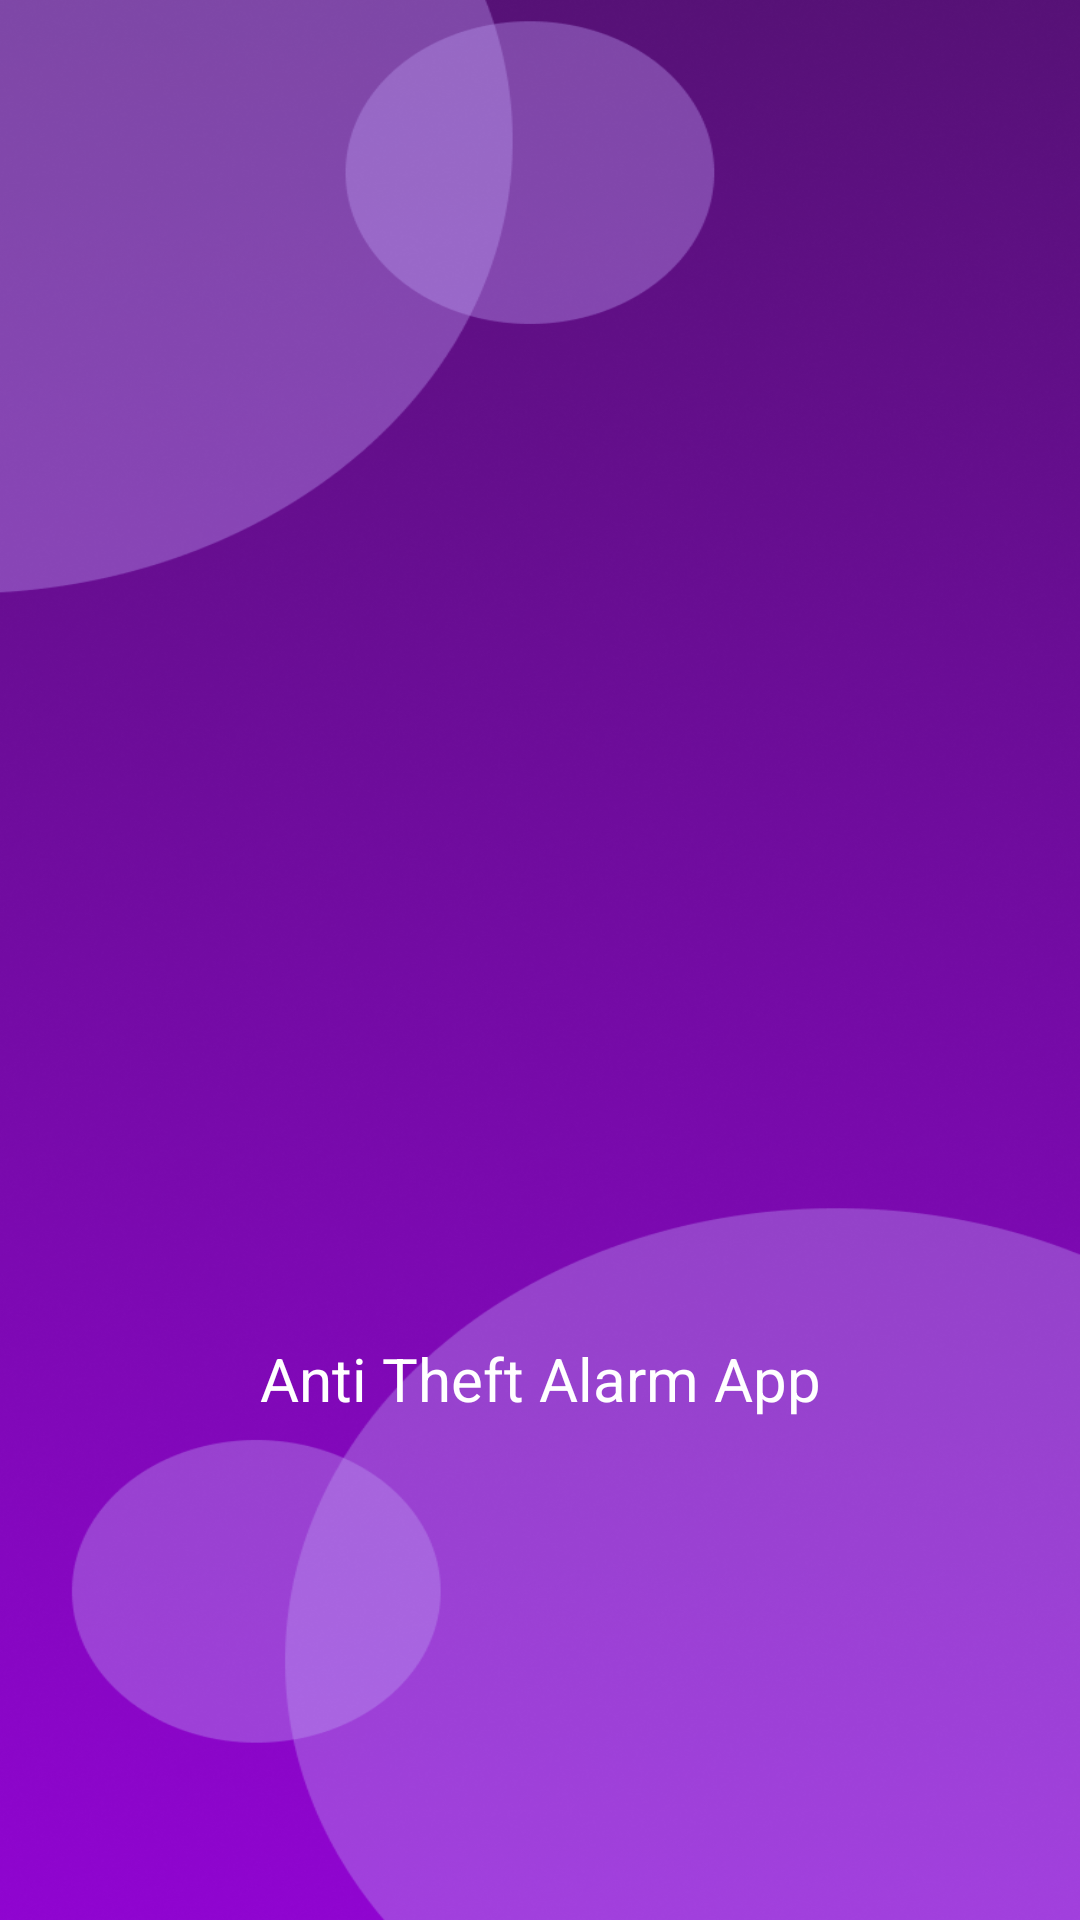

Reconstruct the res/layout file that produces this screen, plus the resources it refers to.
<!-- AndroidManifest.xml: application theme Theme.SecureKeep -->
<!-- res/layout/activity_splash_screen.xml -->
<?xml version="1.0" encoding="utf-8"?>
<androidx.constraintlayout.widget.ConstraintLayout xmlns:android="http://schemas.android.com/apk/res/android"
    xmlns:app="http://schemas.android.com/apk/res-auto"
    xmlns:tools="http://schemas.android.com/tools"
    android:id="@+id/main"
    android:layout_width="match_parent"
    android:layout_height="match_parent"
    tools:context="com.example.securekeepNew.SplashScreen"
    android:background="@drawable/splash_background">

    <ImageView
        android:id="@+id/imageView"
        android:layout_width="150dp"
        android:layout_height="150dp"
        android:layout_marginTop="264dp"
        app:layout_constraintEnd_toEndOf="parent"
        app:layout_constraintHorizontal_bias="0.498"
        app:layout_constraintStart_toStartOf="parent"
        app:layout_constraintTop_toTopOf="parent"
        app:srcCompat="@drawable/mobile_alarm" />

    <TextView
        android:id="@+id/textView"
        android:layout_width="wrap_content"
        android:layout_height="wrap_content"
        android:layout_marginTop="32dp"
        android:text="@string/anti_theft_alarm_app"
        android:textColor="@color/white"
        android:textSize="20sp"
        app:layout_constraintEnd_toEndOf="parent"
        app:layout_constraintStart_toStartOf="parent"
        app:layout_constraintTop_toBottomOf="@+id/imageView" />
</androidx.constraintlayout.widget.ConstraintLayout>
<!-- resources referenced by this layout -->
<resources>
  <color name="white">#FFFFFF</color>
  <!-- drawable mobile_alarm: png bitmap (drawable, 2778 bytes) -->
  <!-- drawable splash_background: png bitmap (drawable, 576749 bytes) -->
  <string name="anti_theft_alarm_app">Anti Theft Alarm App</string>
</resources>
